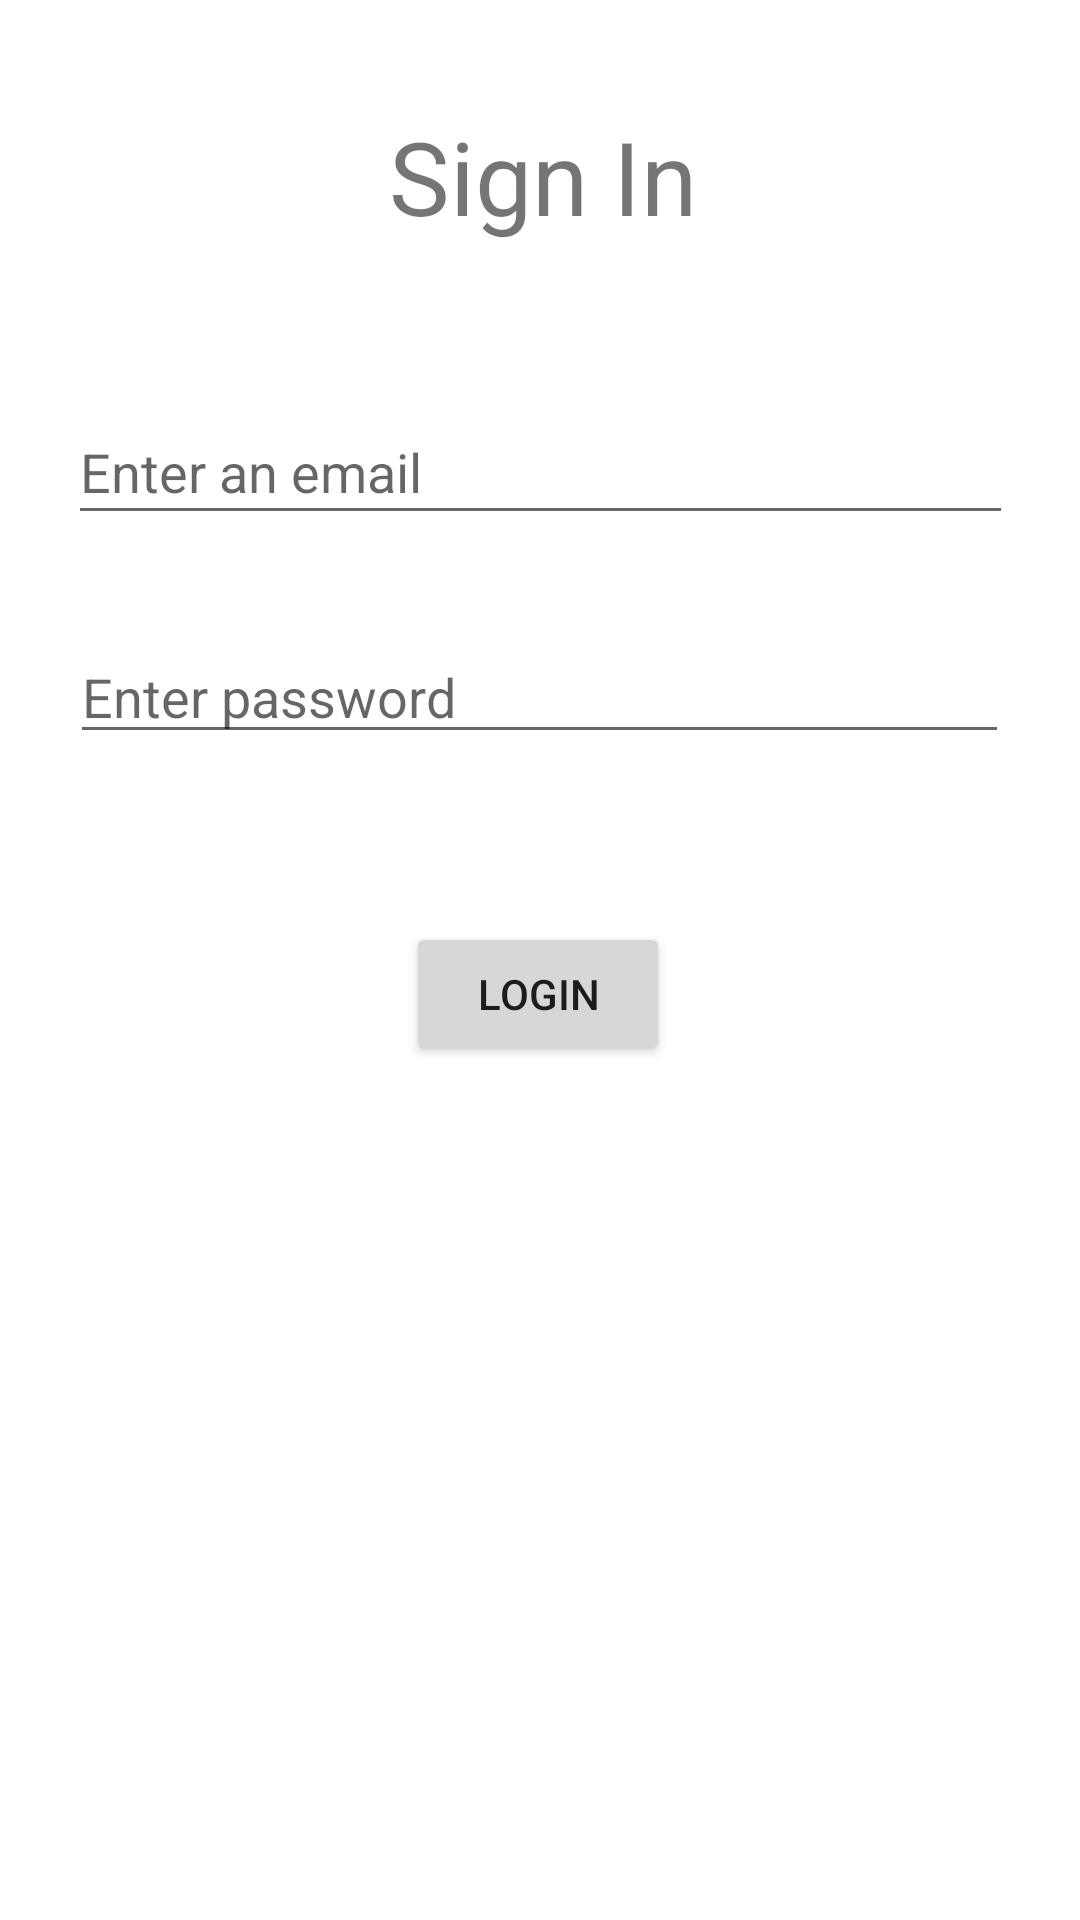

Here is an Android app screen rendered from its layout file. Give the layout XML and the strings, colors and styles it references.
<!-- AndroidManifest.xml: application theme Theme.NavigationDrawr_semana7 -->
<!-- res/layout/activity_login.xml -->
<?xml version="1.0" encoding="utf-8"?>
<androidx.constraintlayout.widget.ConstraintLayout xmlns:android="http://schemas.android.com/apk/res/android"
    xmlns:app="http://schemas.android.com/apk/res-auto"
    xmlns:tools="http://schemas.android.com/tools"
    android:id="@+id/main"
    android:layout_width="match_parent"
    android:layout_height="match_parent"
    tools:context=".LoginActivity">

    <TextView
        android:id="@+id/textView2"
        android:layout_width="wrap_content"
        android:layout_height="wrap_content"
        android:layout_marginTop="36dp"
        android:text="Sign In"
        android:textSize="34sp"
        app:layout_constraintEnd_toEndOf="parent"
        app:layout_constraintHorizontal_bias="0.504"
        app:layout_constraintStart_toStartOf="parent"
        app:layout_constraintTop_toTopOf="parent" />

    <EditText
        android:id="@+id/etEmail"
        android:layout_width="315dp"
        android:layout_height="45dp"
        android:layout_marginTop="52dp"
        android:ems="10"
        android:hint="Enter an email"
        android:inputType="text|textEmailAddress"
        app:layout_constraintEnd_toEndOf="parent"
        app:layout_constraintStart_toStartOf="parent"
        app:layout_constraintTop_toBottomOf="@+id/textView2" />

    <Button
        android:id="@+id/btLogin"
        android:layout_width="wrap_content"
        android:layout_height="wrap_content"
        android:layout_marginTop="56dp"
        android:text="Login"
        app:layout_constraintEnd_toEndOf="parent"
        app:layout_constraintHorizontal_bias="0.498"
        app:layout_constraintStart_toStartOf="parent"
        app:layout_constraintTop_toBottomOf="@+id/etPassword" />

    <EditText
        android:id="@+id/etPassword"
        android:layout_width="313dp"
        android:layout_height="41dp"
        android:layout_marginTop="32dp"
        android:ems="10"
        android:hint="Enter password"
        android:inputType="text|textPassword"
        app:layout_constraintEnd_toEndOf="parent"
        app:layout_constraintHorizontal_bias="0.497"
        app:layout_constraintStart_toStartOf="parent"
        app:layout_constraintTop_toBottomOf="@+id/etEmail" />
</androidx.constraintlayout.widget.ConstraintLayout>
<!-- resources referenced by this layout -->
<resources>
  <style name="Theme.NavigationDrawr_semana7" parent="Theme.MaterialComponents.DayNight.DarkActionBar">
          
          <item name="colorPrimary">@color/purple_500</item>
          <item name="colorPrimaryVariant">@color/purple_700</item>
          <item name="colorOnPrimary">@color/white</item>
          
          <item name="colorSecondary">@color/teal_200</item>
          <item name="colorSecondaryVariant">@color/teal_700</item>
          <item name="colorOnSecondary">@color/black</item>
          
          <item name="android:statusBarColor">?attr/colorPrimaryVariant</item>
          
      </style>
  <!-- not gathered from this repository: default colours our renderer supplied (Android Studio template values) -->
  <color name="purple_500">#FF6200EE</color>
  <color name="purple_700">#FF3700B3</color>
  <color name="teal_200">#FF03DAC5</color>
  <color name="teal_700">#FF018786</color>
  <color name="black">#FF000000</color>
  <color name="white">#FFFFFFFF</color>
</resources>
